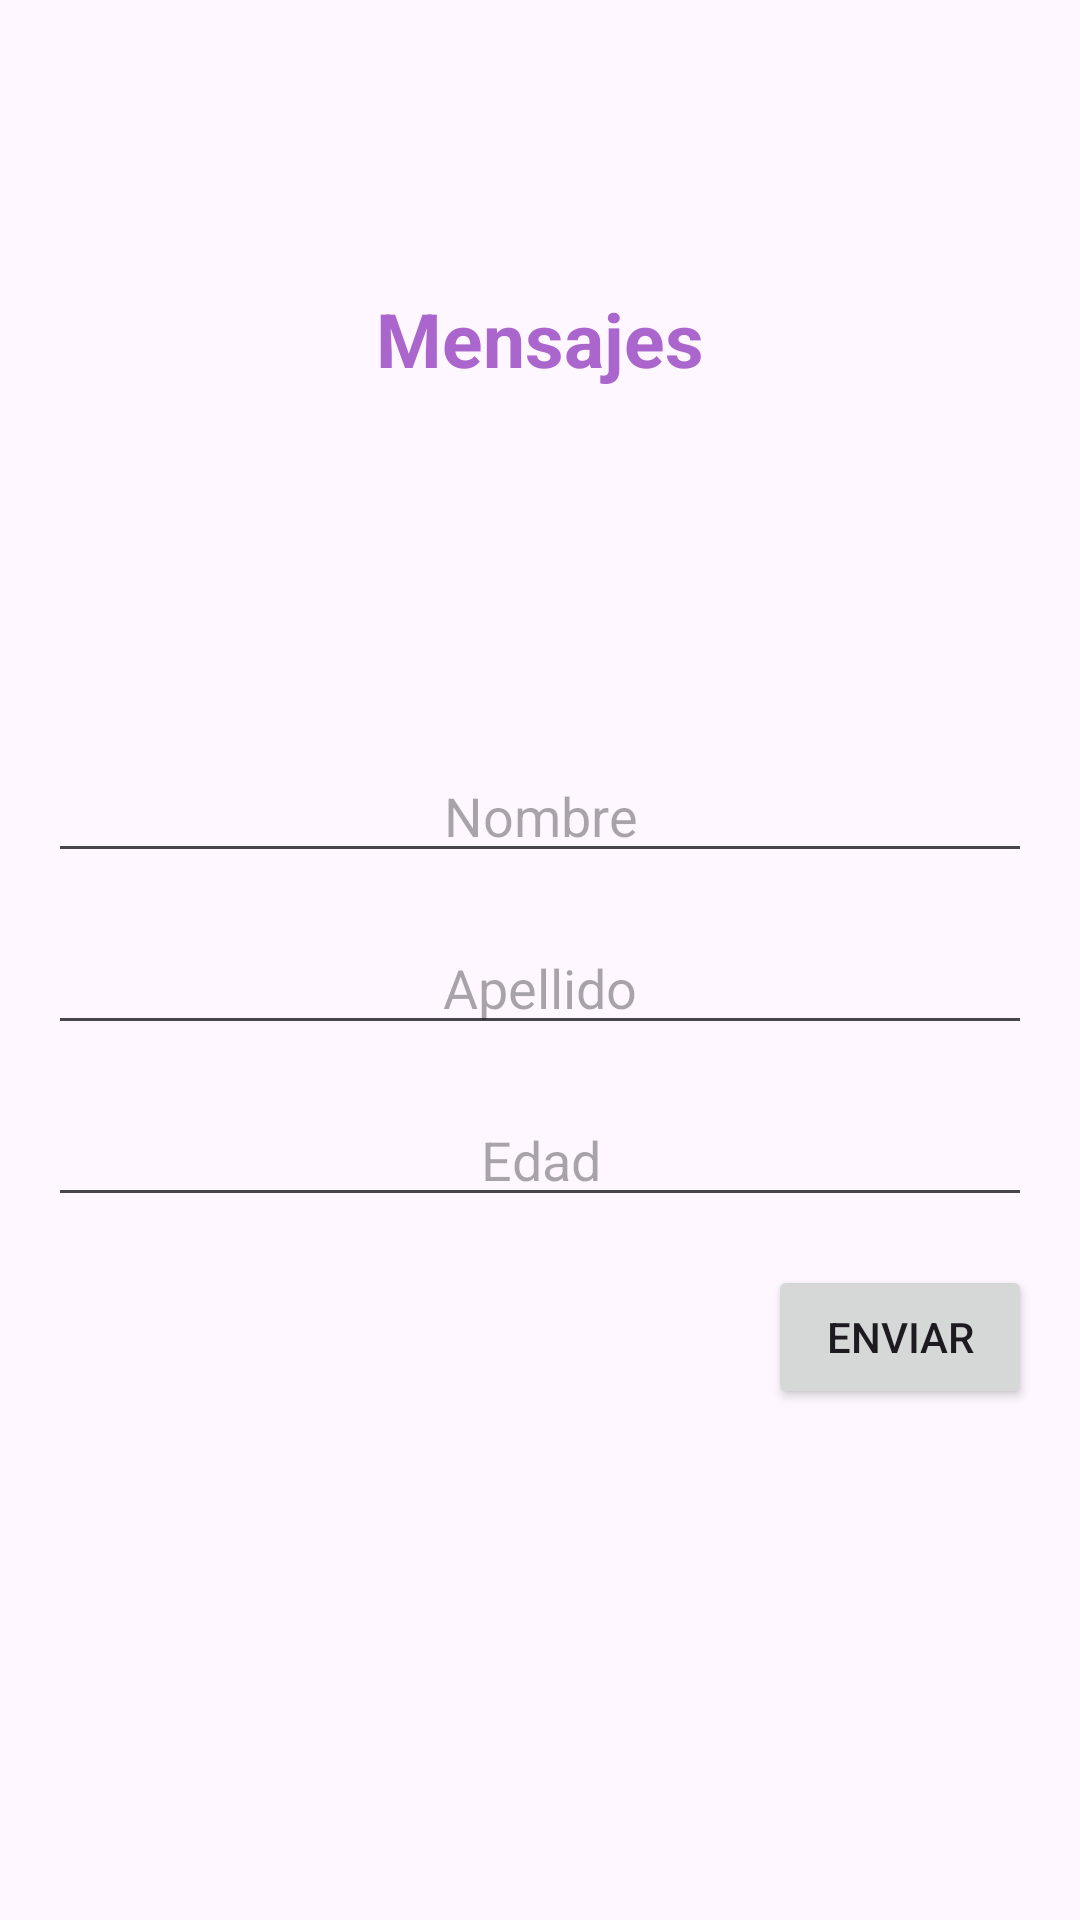

This screen was rendered from an Android layout file. Write that file and the resources it references.
<!-- AndroidManifest.xml: application theme Theme.NativeUMB -->
<!-- res/layout/activity_formulario.xml -->
<?xml version="1.0" encoding="utf-8"?>
<androidx.constraintlayout.widget.ConstraintLayout xmlns:android="http://schemas.android.com/apk/res/android"
    android:layout_width="match_parent"
    android:layout_height="match_parent">


    <LinearLayout xmlns:android="http://schemas.android.com/apk/res/android"
        android:layout_width="match_parent"
        android:layout_height="match_parent"
        android:orientation="vertical"
        android:padding="16dp">

        <TextView
            android:layout_width="match_parent"
            android:layout_height="wrap_content"
            android:id="@+id/title"
            android:text="Mensajes"
            android:layout_gravity="center"
            android:gravity="center"
            android:textSize="25dp"
            android:textColor="@android:color/holo_purple"
            android:textStyle="bold"
            android:layout_marginTop="80dp"/>

        <EditText
            android:id="@+id/editTextNombre"
            android:layout_width="match_parent"
            android:layout_height="wrap_content"
            android:hint="Nombre"
            android:gravity="center"
            android:layout_gravity="center"
            android:layout_marginTop="120dp"/>

        <EditText
            android:id="@+id/editTextApellido"
            android:layout_width="match_parent"
            android:layout_height="wrap_content"
            android:hint="Apellido"
            android:gravity="center"
            android:layout_gravity="center"
            android:layout_marginTop="16dp"/>

        <EditText
            android:id="@+id/editTextEdad"
            android:layout_width="match_parent"
            android:layout_height="wrap_content"
            android:inputType="number"
            android:hint="Edad"
            android:gravity="center"
            android:layout_gravity="center"
            android:layout_marginTop="16dp"/>

        <Button
            android:id="@+id/btnEnviar"
            android:layout_width="wrap_content"
            android:layout_height="wrap_content"
            android:text="Enviar"
            android:gravity="center"
            android:layout_gravity="right"
            android:layout_marginTop="16dp"/>


    </LinearLayout>

</androidx.constraintlayout.widget.ConstraintLayout>
<!-- resources referenced by this layout -->
<resources>
  <style name="Theme.NativeUMB" parent="Base.Theme.NativeUMB" />
  <style name="Base.Theme.NativeUMB" parent="Theme.Material3.DayNight.NoActionBar">
          
          
      </style>
</resources>
